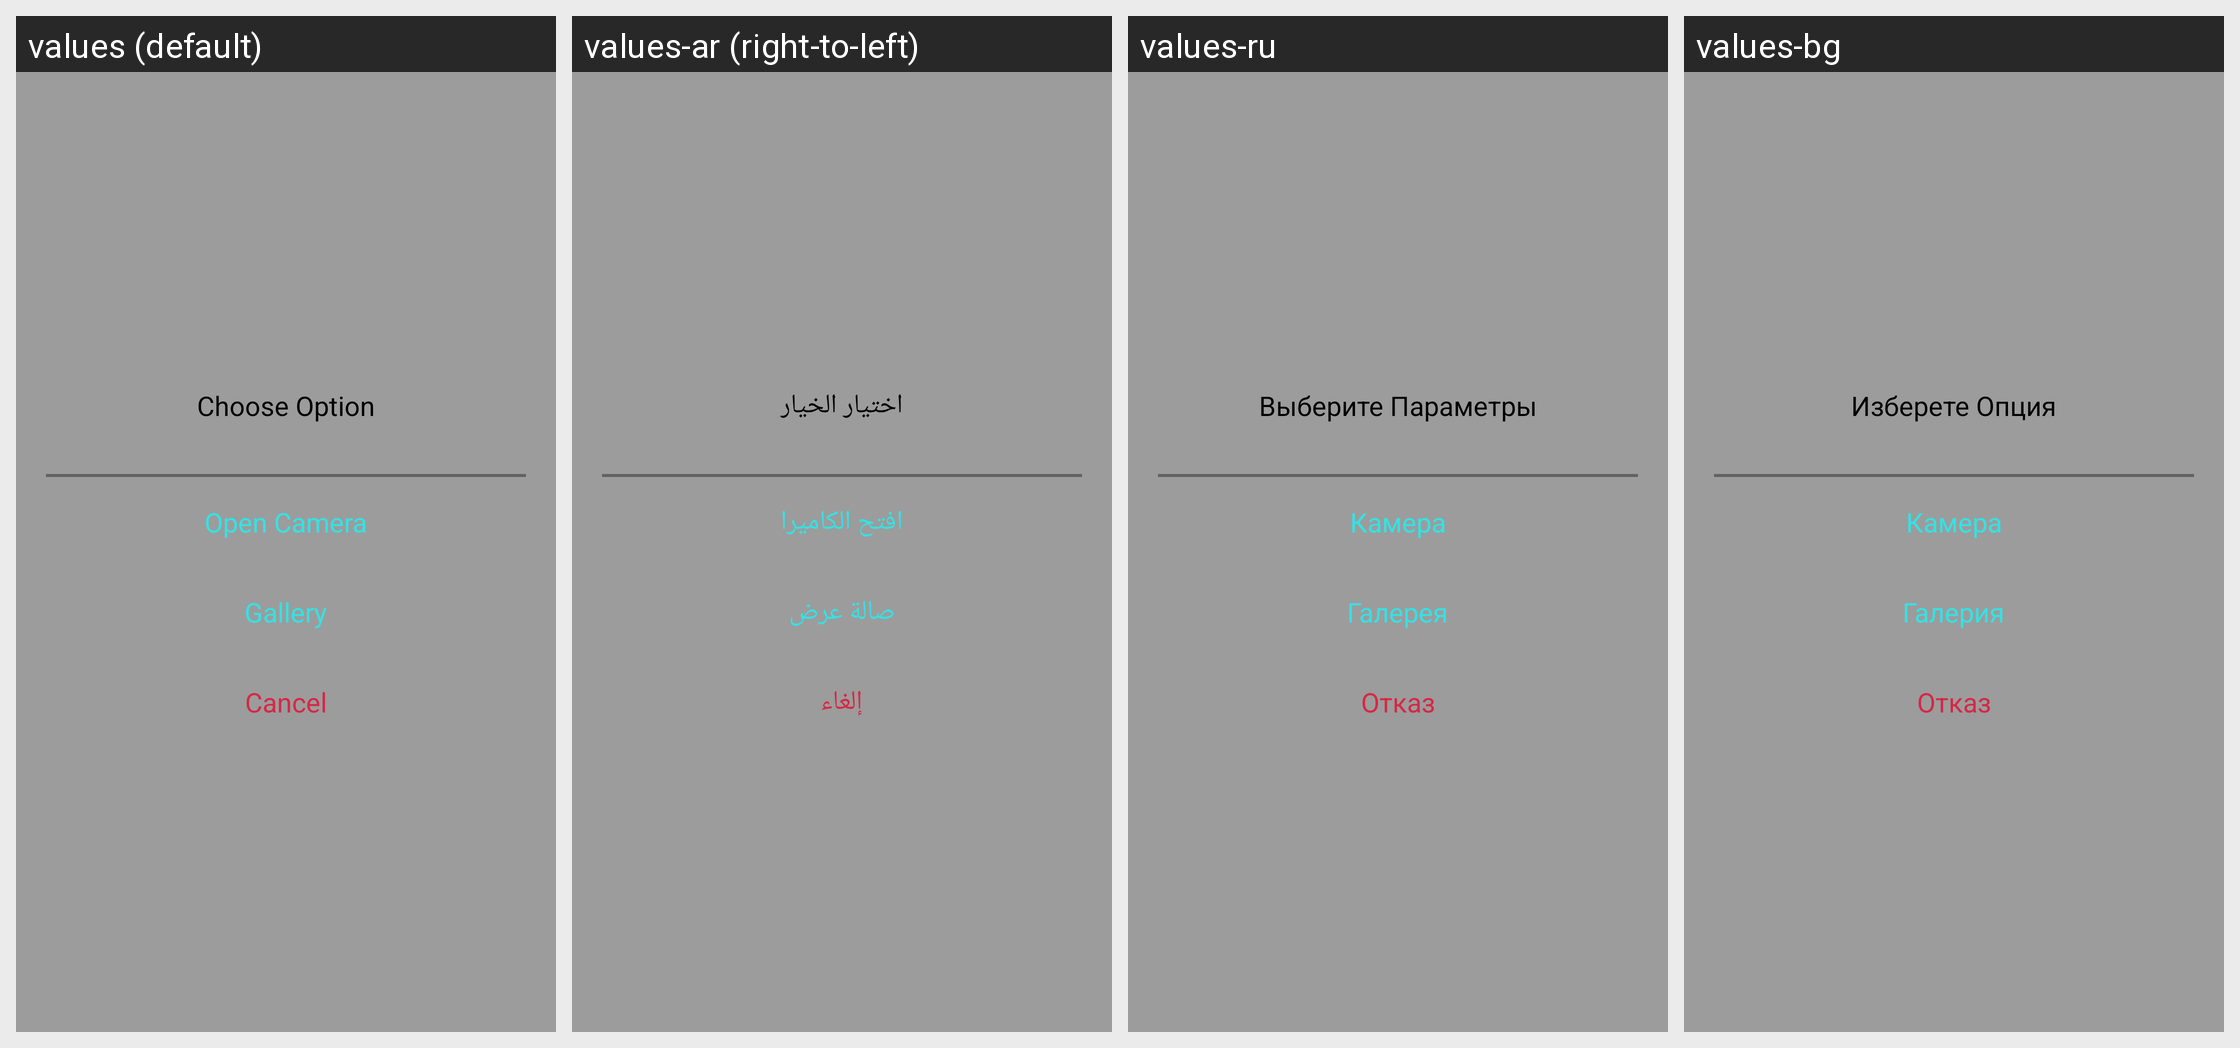

Locale-by-locale string values for the Android screen shown in this grid:
Android screen res/layout/camera_dialog_layout.xml rendered under 4 locales, left to right: values (default), values-ar (right-to-left), values-ru, values-bg. Device: Nexus 5 (rendered at 1080×1920; each locale shown at half size, 540×960, under a caption strip naming it); theme AppTheme.
Other locales in the repository, not shown: values-de, values-fr, values-it.
Strings drawn on this screen, with the default value and each locale's value (text and hints the layout hard-codes, and strings that could not be matched under every locale, appear in the picture but are not listed):

choose_option
  values: Choose Option
  values-ar: اختيار الخيار
  values-ru: Выберите Параметры
  values-bg: Изберете Опция

open_camera
  values: Open Camera
  values-ar: افتح الكاميرا
  values-ru: Камера
  values-bg: Камера

gallery
  values: Gallery
  values-ar: صالة عرض
  values-ru: Галерея
  values-bg: Галерия

cancel
  values: Cancel
  values-ar: إلغاء
  values-ru: Отказ
  values-bg: Отказ
